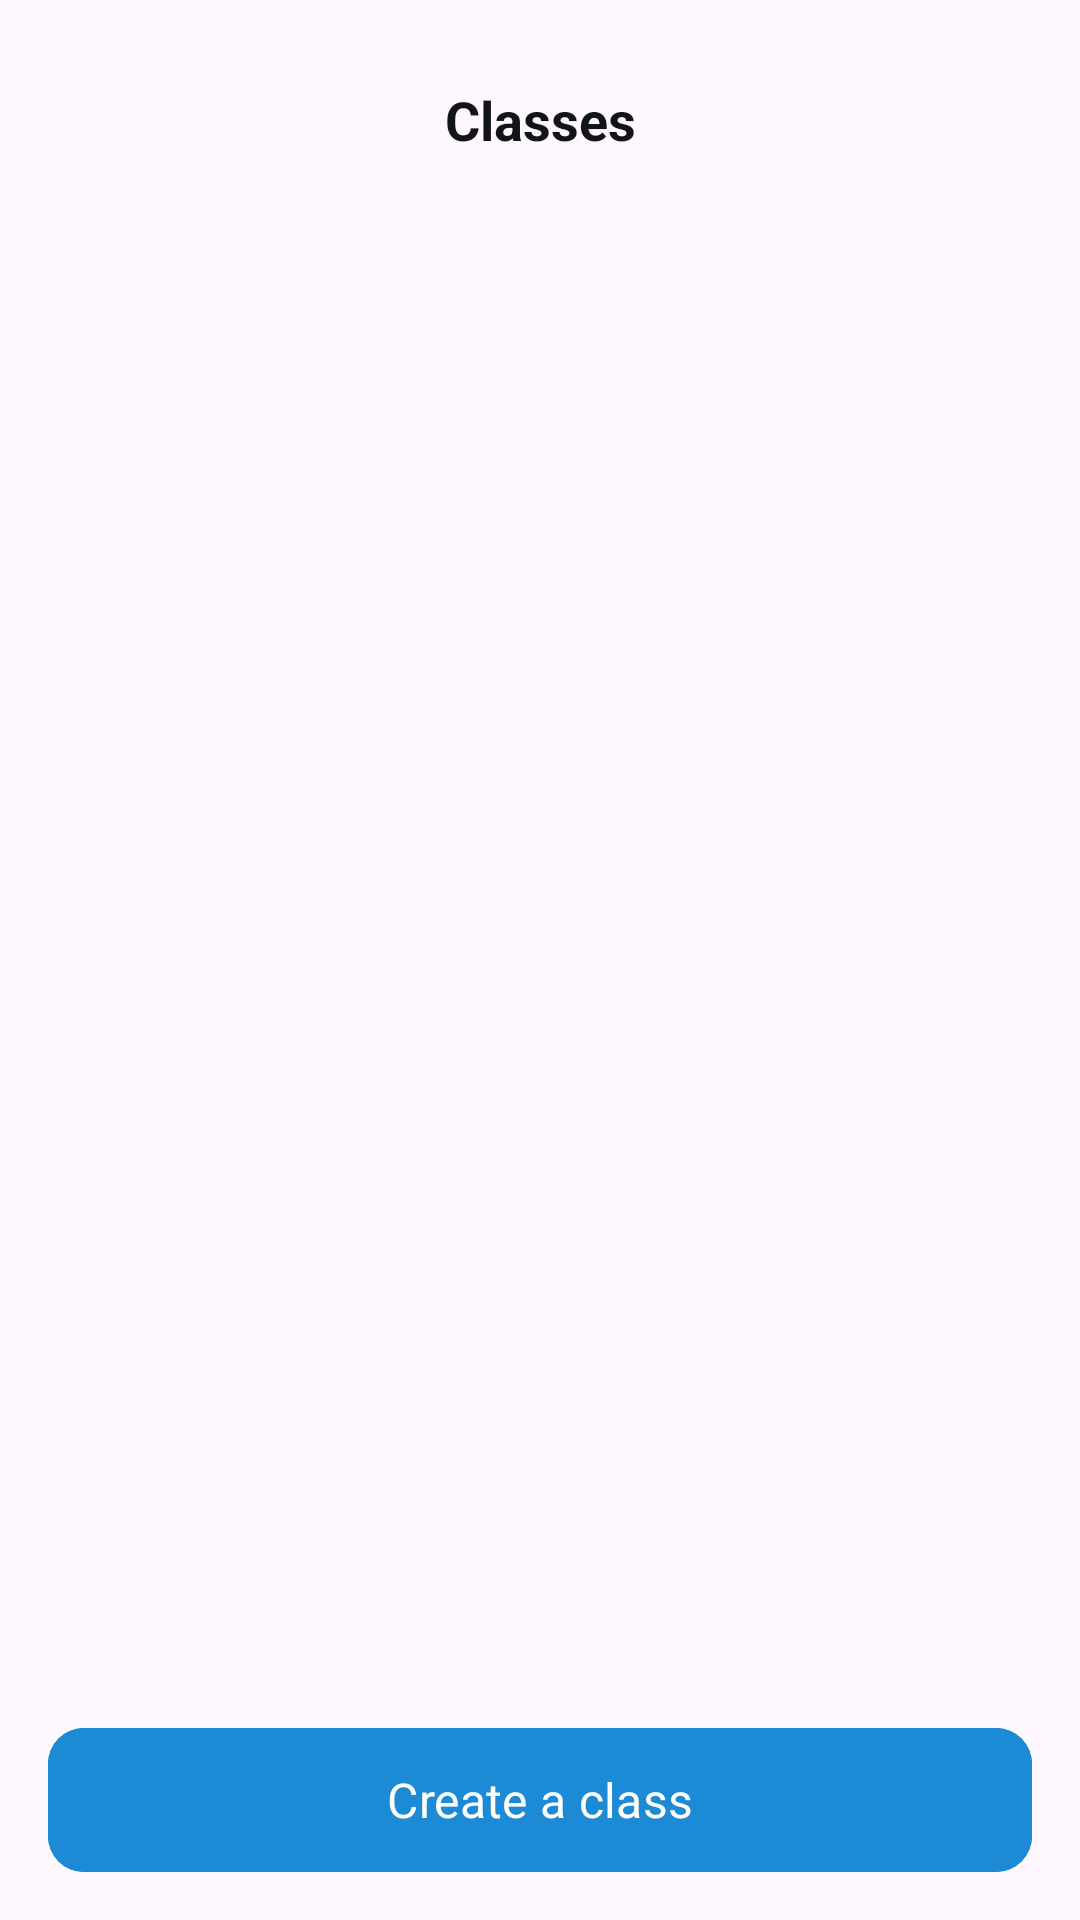

Write the Android layout XML for this screen, with the resource values it uses.
<!-- AndroidManifest.xml: application theme Theme.Attendify -->
<!-- res/layout/activity_teacher_home.xml -->
<?xml version="1.0" encoding="utf-8"?>
<LinearLayout xmlns:android="http://schemas.android.com/apk/res/android"
    xmlns:app="http://schemas.android.com/apk/res-auto"
    xmlns:tools="http://schemas.android.com/tools"
    android:layout_width="match_parent"
    android:layout_height="match_parent"
    tools:context=".TeacherHome"
    android:orientation="vertical"
    >

    <LinearLayout
        android:layout_width="match_parent"
        android:layout_height="72dp"
        android:gravity="center"
        android:paddingTop="16dp"
        android:paddingRight="16dp"
        android:paddingBottom="8dp"
        android:paddingLeft="16dp"
        >
        
        <TextView
            android:layout_width="match_parent"
            android:layout_height="72dp"
            android:text="Classes"
            android:gravity="center"
            style="@style/homeTitle"
            />


    </LinearLayout>

    <androidx.recyclerview.widget.RecyclerView

        android:id="@+id/rcvClass"
        android:layout_width="match_parent"
        android:layout_height="0dp"
        android:layout_weight="1"
        >

    </androidx.recyclerview.widget.RecyclerView>

    <LinearLayout
        android:layout_width="match_parent"
        android:layout_height="80dp"
        android:paddingTop="12dp"
        android:paddingRight="16dp"
        android:paddingBottom="12dp"
        android:paddingLeft="16dp"
        android:gravity="center"
        >

        <com.google.android.material.button.MaterialButton
            android:id="@+id/btnCreateClass"
            android:layout_width="match_parent"
            android:layout_height="match_parent"
            android:text="@string/txtCreateClass"
            style="@style/ButtonStyle"
            android:backgroundTint="@color/primary_bg_light"
            android:textColor="@color/button_text_primary_light"
            />

    </LinearLayout>

</LinearLayout>
<!-- resources referenced by this layout -->
<resources>
  <color name="button_text_primary_light">#FFFFFF</color>
  <color name="primary_bg_light">#1C8AD4</color>
  <string name="txtCreateClass">Create a class</string>
  <style name="ButtonStyle">
          <item name="android:textSize">16sp</item>
          <item name="fontFamily">@font/lexend_bold</item>
          <item name="cornerRadius">12dp</item>
      </style>
  <style name="homeTitle">
          <item name="android:textSize">18sp</item>
          <item name="android:textColor">@color/text_primary_light</item>
          <item name="android:textStyle">bold</item>
          <item name="fontFamily">@font/lexend_bold</item>
      </style>
  <style name="Theme.Attendify" parent="Base.Theme.Attendify" />
  <color name="text_primary_light">#121417</color>
  <style name="Base.Theme.Attendify" parent="Theme.Material3.DayNight.NoActionBar">
          
           <item name="colorPrimary">@color/my_light_primary</item>
          <item name="colorPrimaryDark">@color/my_light_primary</item>
          <item name="colorAccent">@color/my_light_primary</item>
          <item name="text_color">@color/text_primary_light</item>
      </style>
  <color name="my_light_primary">#FFFFFF</color>
</resources>
